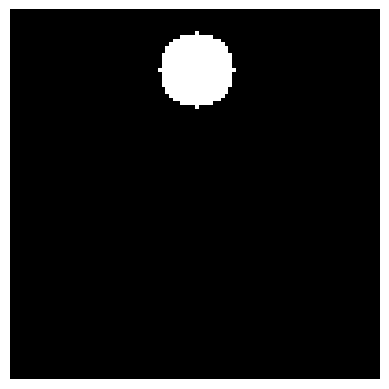

Source code (Python):
import numpy as np
import matplotlib.pyplot as plt

rows = 10  # Number of rows
columns = 10  # Number of columns

# Create an empty array filled with white (255, 255, 255)
checkerboard = np.full((rows, columns, 3), (255, 255, 255), dtype=np.uint8)

# Set the black squares (0, 0, 0)
checkerboard[1::2, ::2] = [0, 0, 0]
checkerboard[::2, 1::2] = [0, 0, 0]

# Display the checkerboard
plt.imshow(checkerboard)
plt.axis('off')  # Turn off axis labels and ticks
plt.show()

width, height = 100, 100  # Dimensions of the array
radius = 10  # Radius of the circle
# Create an empty array filled with zeros
circle = np.zeros((height, width), dtype=np.uint8)

# Calculate the center of the circle
center_x, center_y = width // 2, height // 6

# Set points inside the circle to 1
for y in range(height):
    for x in range(width):
        if (x - center_x) ** 2 + (y - center_y) ** 2 <= radius ** 2:
            circle[y, x] = 1

import matplotlib.pyplot as plt

plt.imshow(circle, cmap='gray', origin='upper')
plt.axis('off')  # Turn off axis labels and ticks
plt.show()